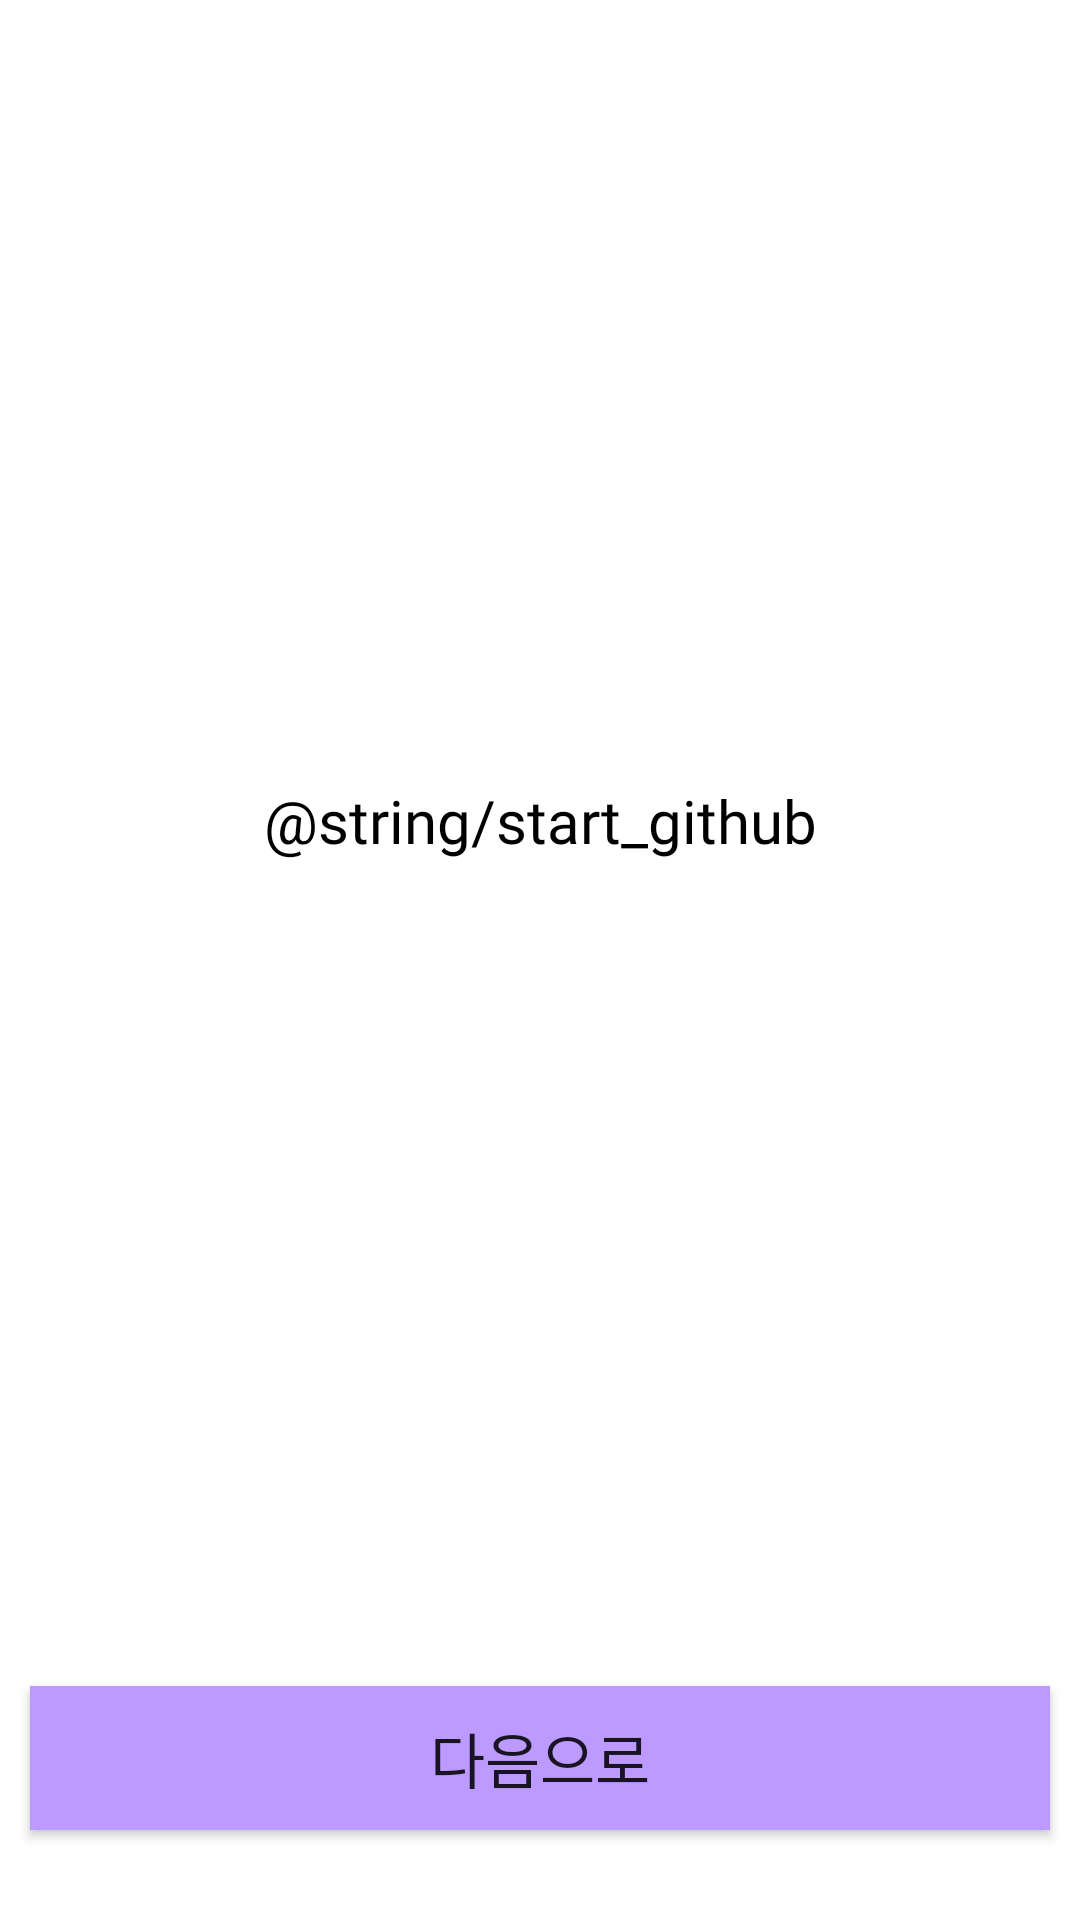

Reconstruct the res/layout file that produces this screen, plus the resources it refers to.
<!-- AndroidManifest.xml: application theme Theme.220402 -->
<!-- res/layout/fragment_onboarding3.xml -->
<?xml version="1.0" encoding="utf-8"?>
<layout xmlns:android="http://schemas.android.com/apk/res/android"
    xmlns:app="http://schemas.android.com/apk/res-auto"
    xmlns:tools="http://schemas.android.com/tools">

    <data>

    </data>

    <androidx.constraintlayout.widget.ConstraintLayout
        android:layout_width="match_parent"
        android:layout_height="match_parent"
        tools:context=".presentation.ui.fragment.Onboarding3Fragment">

        <ImageView
            android:id="@+id/iv_image"
            android:layout_width="0dp"
            android:layout_height="0dp"
            android:layout_marginTop="20dp"
            android:src="@drawable/uxri"
            app:layout_constraintDimensionRatio="1:1"
            app:layout_constraintEnd_toEndOf="parent"
            app:layout_constraintStart_toStartOf="parent"
            app:layout_constraintTop_toTopOf="parent"
            app:layout_constraintWidth_percent="0.5" />

        <TextView
            android:id="@+id/tv_start"
            android:layout_width="match_parent"
            android:layout_height="wrap_content"
            android:layout_marginTop="60dp"
            android:fontFamily="@font/noto_sans_kr_bold"
            android:gravity="center"
            android:text="@string/start_github"
            android:textColor="@color/black"
            android:textSize="20dp"
            app:layout_constraintEnd_toStartOf="parent"
            app:layout_constraintStart_toEndOf="parent"
            app:layout_constraintTop_toBottomOf="@+id/iv_image" />

        <androidx.appcompat.widget.AppCompatButton
            android:id="@+id/btn_next"
            android:layout_width="match_parent"
            android:layout_height="wrap_content"
            android:layout_marginHorizontal="10dp"
            android:layout_marginBottom="30dp"
            android:background="@color/sopt_light_purple"
            android:fontFamily="@font/noto_sans_kr"
            android:includeFontPadding="false"
            android:text="다음으로"
            android:textSize="20dp"
            app:layout_constraintBottom_toBottomOf="parent"
            app:layout_constraintEnd_toStartOf="parent"
            app:layout_constraintStart_toEndOf="parent" />
    </androidx.constraintlayout.widget.ConstraintLayout>
</layout>
<!-- resources referenced by this layout -->
<resources>
  <color name="black">#FF000000</color>
  <color name="sopt_light_purple">#BC9AFF</color>
  <style name="Theme.220402" parent="Theme.MaterialComponents.DayNight.DarkActionBar">
          
          <item name="colorPrimary">@color/purple_500</item>
          <item name="colorPrimaryVariant">@color/purple_700</item>
          <item name="colorOnPrimary">@color/white</item>
          <item name="colorSecondary">@color/teal_200</item>
          <item name="colorSecondaryVariant">@color/teal_700</item>
          <item name="colorOnSecondary">@color/black</item>
          <item name="android:statusBarColor" tools:targetApi="l">?attr/colorPrimaryVariant</item>
      </style>
  <color name="purple_500">#FF6200EE</color>
  <color name="purple_700">#FF3700B3</color>
  <color name="white">#FFFFFFFF</color>
  <color name="teal_200">#FF03DAC5</color>
  <color name="teal_700">#FF018786</color>
</resources>
